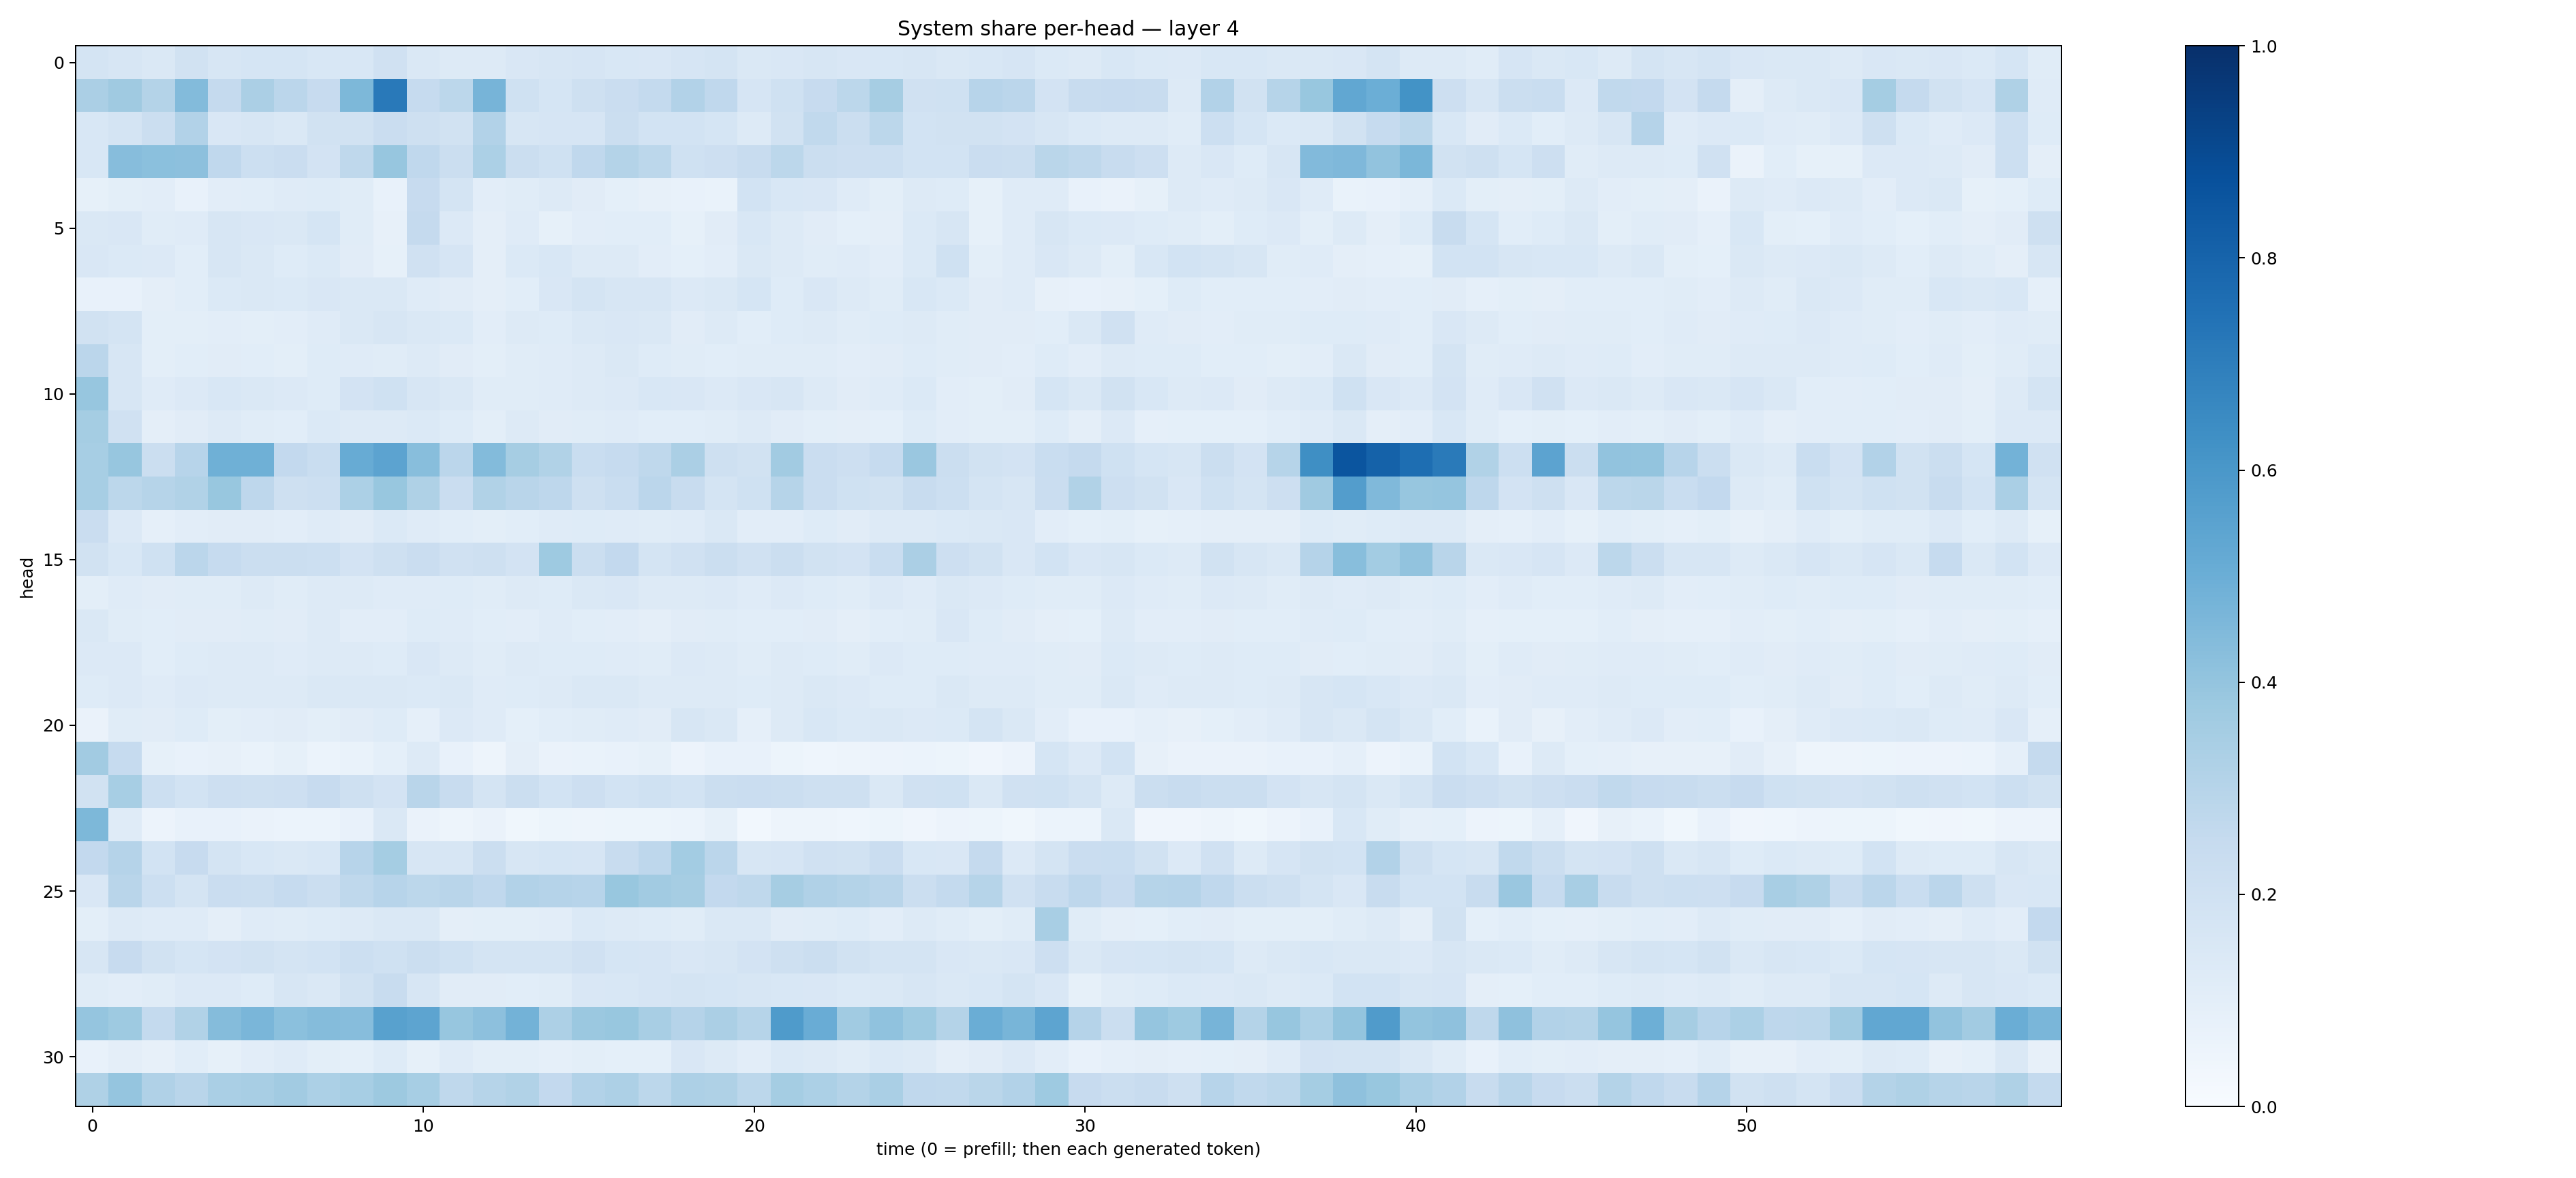

Source data for this figure (header and first rows):
0.17406501, 0.16301364, 0.14647429, 0.18793462, 0.15690155, 0.16975115, 0.17125244, 0.15477069, 0.15371984, 0.19546829, 0.1410332, 0.13193165, 0.12725377, 0.1516824, 0.16039422, 0.16485839, 0.15252134, 0.14864723, 0.16601649, 0.17427452, 0.14438766, 0.15192907, 0.15867773, 0.151332
0.3356, 0.3677, 0.3081, 0.44, 0.2517, 0.3328, 0.2848, 0.2456, 0.4536, 0.7157, 0.2484, 0.2789, 0.4715, 0.2029, 0.1716, 0.2033, 0.2289, 0.2559, 0.3125, 0.2669, 0.1669, 0.2026, 0.2433, 0.2782
0.1526, 0.1746, 0.2207, 0.3094, 0.1504, 0.1605, 0.1478, 0.1942, 0.188, 0.2267, 0.2086, 0.1948, 0.3111, 0.1585, 0.1661, 0.1652, 0.2219, 0.1871, 0.1864, 0.1716, 0.1254, 0.1886, 0.2631, 0.2195
0.1533, 0.4328, 0.4209, 0.418, 0.2673, 0.2179, 0.2289, 0.1811, 0.2718, 0.3921, 0.2682, 0.2238, 0.3283, 0.22, 0.1999, 0.2667, 0.3078, 0.2787, 0.2028, 0.2142, 0.241, 0.2778, 0.2262, 0.2129
0.08555, 0.1005, 0.1031, 0.071, 0.1026, 0.1064, 0.1182, 0.1243, 0.1169, 0.07665, 0.2451, 0.1739, 0.1019, 0.1161, 0.1316, 0.1118, 0.09364, 0.08112, 0.07323, 0.06898, 0.1853, 0.1549, 0.1491, 0.1194
0.1483, 0.1513, 0.1154, 0.1204, 0.1578, 0.1504, 0.1467, 0.1708, 0.1159, 0.07836, 0.2506, 0.1366, 0.09381, 0.1194, 0.08478, 0.1053, 0.1065, 0.1075, 0.08289, 0.1122, 0.1548, 0.1251, 0.1094, 0.09097
0.1518, 0.1382, 0.1351, 0.1071, 0.1578, 0.146, 0.1222, 0.1381, 0.1117, 0.0858, 0.1981, 0.1656, 0.09461, 0.1377, 0.1543, 0.1282, 0.1282, 0.1016, 0.09015, 0.1029, 0.1472, 0.1259, 0.1158, 0.1184
0.07534, 0.07503, 0.09578, 0.1066, 0.1374, 0.141, 0.1382, 0.1494, 0.1428, 0.1417, 0.1194, 0.112, 0.09665, 0.1056, 0.1499, 0.1735, 0.1593, 0.1587, 0.1361, 0.1435, 0.1697, 0.1238, 0.149, 0.1277
0.1952, 0.1772, 0.0985, 0.09803, 0.1047, 0.09802, 0.1025, 0.1208, 0.1426, 0.158, 0.1413, 0.1388, 0.1038, 0.1261, 0.1237, 0.1482, 0.1496, 0.141, 0.11, 0.1258, 0.1066, 0.125, 0.1317, 0.1147
0.2848, 0.1596, 0.09906, 0.1077, 0.1114, 0.1089, 0.1014, 0.1243, 0.1175, 0.1143, 0.1266, 0.1116, 0.09894, 0.1161, 0.1211, 0.1327, 0.1449, 0.1227, 0.1155, 0.1084, 0.1155, 0.1135, 0.1149, 0.1031
0.3911, 0.1582, 0.1172, 0.133, 0.1542, 0.1461, 0.1351, 0.1241, 0.1814, 0.2014, 0.163, 0.1416, 0.1141, 0.1171, 0.1182, 0.1305, 0.1354, 0.1535, 0.1504, 0.1351, 0.1515, 0.1641, 0.1284, 0.1101
0.3539, 0.1977, 0.09749, 0.1127, 0.1271, 0.1135, 0.1068, 0.1372, 0.1314, 0.1274, 0.1374, 0.1224, 0.09844, 0.1268, 0.111, 0.1153, 0.1186, 0.1067, 0.1062, 0.1133, 0.1261, 0.1123, 0.09881, 0.09527
0.3447, 0.3938, 0.2245, 0.2937, 0.4884, 0.4903, 0.2615, 0.233, 0.5104, 0.5434, 0.4296, 0.2816, 0.4403, 0.3497, 0.3162, 0.2328, 0.248, 0.2726, 0.3328, 0.2067, 0.1929, 0.3614, 0.2273, 0.2146
0.3449, 0.2798, 0.2982, 0.313, 0.3897, 0.2751, 0.204, 0.2167, 0.3284, 0.3887, 0.3236, 0.2304, 0.3142, 0.2891, 0.2765, 0.2107, 0.2314, 0.2815, 0.241, 0.1764, 0.2006, 0.2999, 0.2289, 0.2001
0.2297, 0.1347, 0.08819, 0.1049, 0.113, 0.1123, 0.1054, 0.1204, 0.1132, 0.1367, 0.1203, 0.1091, 0.1009, 0.1065, 0.1197, 0.1237, 0.1205, 0.1146, 0.1195, 0.1429, 0.1033, 0.1031, 0.1248, 0.111
0.1918, 0.1545, 0.2017, 0.2839, 0.2481, 0.2246, 0.2215, 0.2165, 0.1834, 0.2066, 0.2277, 0.199, 0.2044, 0.1811, 0.3718, 0.2239, 0.2585, 0.1762, 0.1988, 0.2224, 0.1981, 0.2252, 0.1952, 0.1825
0.09875, 0.1189, 0.1124, 0.1159, 0.117, 0.1307, 0.1151, 0.1305, 0.1292, 0.121, 0.1174, 0.1238, 0.117, 0.1278, 0.1227, 0.1466, 0.1511, 0.1285, 0.1263, 0.1361, 0.1197, 0.1357, 0.1212, 0.1154
0.1476, 0.1156, 0.1056, 0.113, 0.1106, 0.1148, 0.1102, 0.125, 0.103, 0.1046, 0.1237, 0.1177, 0.1064, 0.1041, 0.1206, 0.1077, 0.1021, 0.09745, 0.1105, 0.1145, 0.1064, 0.1093, 0.1122, 0.09651
0.1354, 0.1354, 0.1075, 0.1236, 0.1259, 0.1296, 0.1194, 0.1257, 0.1263, 0.1234, 0.1495, 0.1251, 0.1147, 0.125, 0.1221, 0.124, 0.1196, 0.1165, 0.1349, 0.1325, 0.1152, 0.1323, 0.1211, 0.1155
0.1216, 0.1365, 0.1201, 0.1334, 0.128, 0.1288, 0.1265, 0.1474, 0.1438, 0.1449, 0.1391, 0.1448, 0.1207, 0.124, 0.1312, 0.1482, 0.1435, 0.1279, 0.1284, 0.1326, 0.1221, 0.1298, 0.1417, 0.1336
0.06375, 0.1156, 0.1112, 0.1234, 0.1012, 0.105, 0.1126, 0.09911, 0.1103, 0.122, 0.08845, 0.1334, 0.1174, 0.09344, 0.1055, 0.1164, 0.1174, 0.113, 0.1625, 0.1431, 0.08834, 0.1321, 0.1553, 0.137
0.3625, 0.2476, 0.08417, 0.07465, 0.08158, 0.06833, 0.08484, 0.0592, 0.06822, 0.09186, 0.1257, 0.0724, 0.0504, 0.09672, 0.06439, 0.06803, 0.07081, 0.08218, 0.05721, 0.07453, 0.07357, 0.05446, 0.0461, 0.05064
0.1928, 0.3475, 0.2158, 0.186, 0.212, 0.2039, 0.2136, 0.244, 0.2081, 0.1811, 0.2918, 0.2413, 0.1771, 0.2219, 0.1843, 0.2115, 0.1849, 0.2014, 0.1854, 0.2223, 0.2266, 0.2246, 0.21, 0.2083
0.4565, 0.1206, 0.0585, 0.07652, 0.07342, 0.06599, 0.06025, 0.05895, 0.07076, 0.1415, 0.06384, 0.0496, 0.06416, 0.03904, 0.05185, 0.04872, 0.05124, 0.0543, 0.06029, 0.08242, 0.03026, 0.04831, 0.04864, 0.04349
0.2603, 0.3033, 0.1849, 0.245, 0.1783, 0.1546, 0.1473, 0.1543, 0.2965, 0.3518, 0.16, 0.1601, 0.226, 0.1613, 0.1716, 0.1651, 0.2349, 0.2752, 0.3577, 0.2837, 0.1568, 0.1662, 0.1961, 0.1901
0.1492, 0.2923, 0.2168, 0.1777, 0.2279, 0.221, 0.2489, 0.2259, 0.2727, 0.2952, 0.2786, 0.2895, 0.2682, 0.3107, 0.3018, 0.2931, 0.3894, 0.3614, 0.3514, 0.2613, 0.2707, 0.3479, 0.3188, 0.3051
0.0988, 0.1297, 0.1181, 0.1187, 0.09698, 0.1182, 0.1169, 0.1233, 0.1309, 0.1436, 0.1449, 0.09711, 0.09969, 0.09952, 0.1044, 0.1395, 0.1295, 0.1213, 0.1134, 0.1428, 0.1456, 0.1106, 0.1146, 0.122
0.1625, 0.244, 0.1931, 0.1685, 0.181, 0.1903, 0.1746, 0.1855, 0.2158, 0.2, 0.2259, 0.2027, 0.1737, 0.1735, 0.1724, 0.1966, 0.1715, 0.1649, 0.1487, 0.1623, 0.1831, 0.207, 0.2231, 0.1904
0.1137, 0.1047, 0.1151, 0.1361, 0.1331, 0.1216, 0.1599, 0.1413, 0.1875, 0.2364, 0.1572, 0.1105, 0.1132, 0.1066, 0.1164, 0.1515, 0.153, 0.1676, 0.1792, 0.1713, 0.1593, 0.155, 0.1512, 0.1405
0.395, 0.3728, 0.2565, 0.3131, 0.434, 0.4616, 0.4191, 0.4357, 0.4325, 0.5566, 0.5404, 0.3934, 0.4167, 0.4781, 0.326, 0.3818, 0.3874, 0.3425, 0.302, 0.3339, 0.2992, 0.5822, 0.5074, 0.3659
0.07075, 0.09686, 0.08151, 0.1094, 0.0854, 0.1049, 0.1185, 0.09948, 0.09069, 0.1237, 0.0847, 0.1191, 0.1012, 0.0983, 0.08655, 0.09965, 0.09203, 0.09057, 0.1511, 0.1321, 0.1034, 0.1382, 0.1283, 0.1163
0.3239, 0.3953, 0.3165, 0.2909, 0.3366, 0.3437, 0.3607, 0.3311, 0.347, 0.3758, 0.3473, 0.2702, 0.2978, 0.3136, 0.2614, 0.3112, 0.3248, 0.2783, 0.3267, 0.3224, 0.2803, 0.3533, 0.3319, 0.3066
